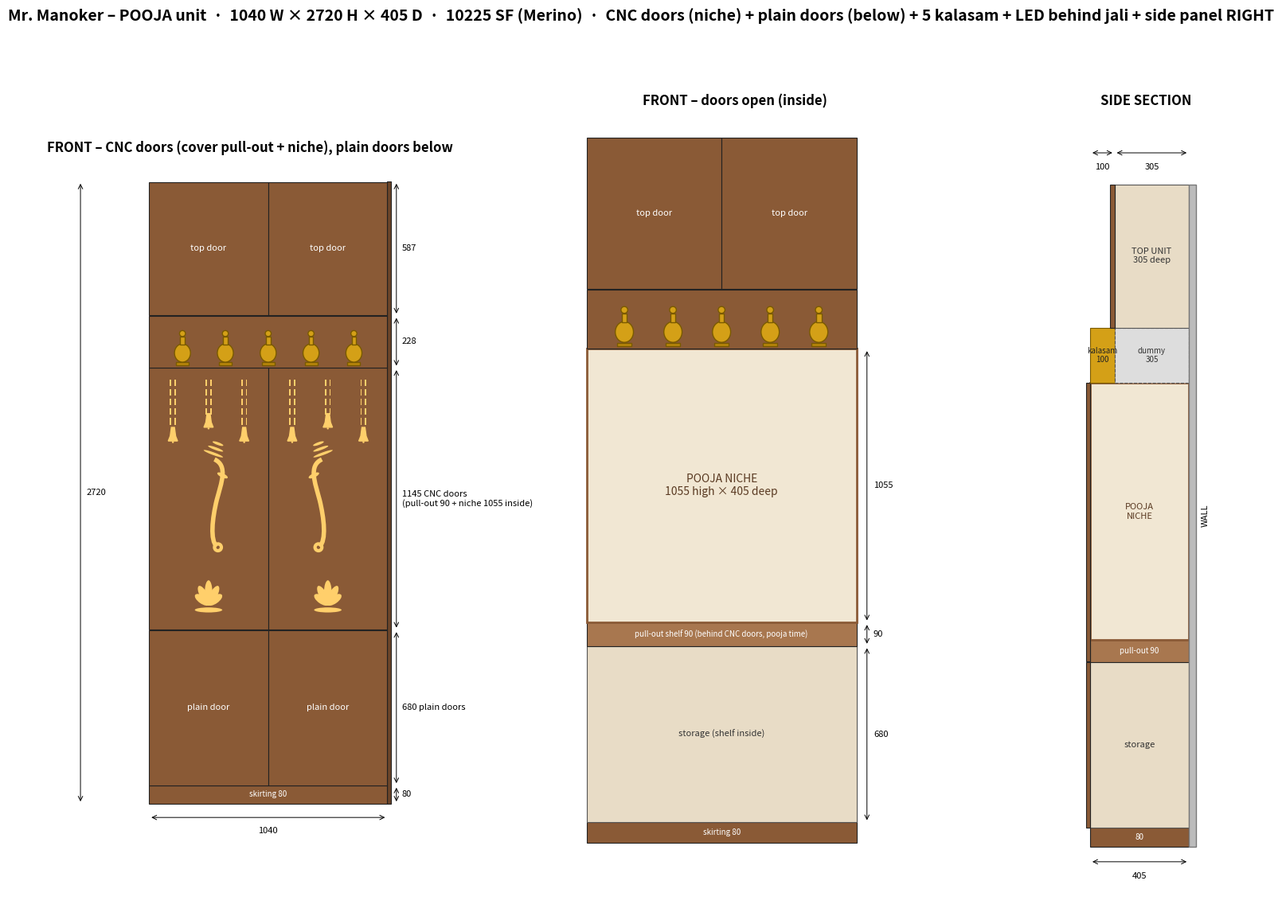

Write the Python code that produced this figure.
"""Mr. Manoker pooja unit - 2D: front (doors closed, CNC jali like the owner's reference), front (doors open), side section."""
import matplotlib; matplotlib.use("Agg")
import matplotlib.pyplot as plt
from matplotlib.patches import Rectangle, Polygon, Ellipse, PathPatch
from matplotlib.path import Path
import numpy as np

W, H, D, KD = 1040, 2720, 405, 100
TU = D - KD
LAM, PANEL, IN, CUT = "#8a5a36", "#6b4429", "#f1e7d3", "#ffcf6b"   # CUT = warm LED glow through the jali


def R(a, x, y, w, h, fc, ec="#222", lw=.8, t="", tc="w", fs=8, ls="-"):
    a.add_patch(Rectangle((x, y), w, h, fc=fc, ec=ec, lw=lw, ls=ls))
    if t: a.text(x + w / 2, y + h / 2, t, ha="center", va="center", fontsize=fs, color=tc)


def dimv(a, y0, y1, x, t):
    a.annotate("", (x, y0), (x, y1), arrowprops=dict(arrowstyle="<->", lw=.7)); a.text(x + 25, (y0 + y1) / 2, t, va="center", fontsize=8)


def dimh(a, x0, x1, y, t):
    a.annotate("", (x0, y), (x1, y), arrowprops=dict(arrowstyle="<->", lw=.7)); a.text((x0 + x1) / 2, y - 70, t, ha="center", fontsize=8)


def bell(a, cx, top, s=1.0):
    a.add_patch(Polygon([(cx - 8 * s, top), (cx + 8 * s, top), (cx + 14 * s, top - 45 * s), (cx + 24 * s, top - 70 * s),
                         (cx - 24 * s, top - 70 * s), (cx - 14 * s, top - 45 * s)], fc=CUT, ec=CUT))
    a.add_patch(Ellipse((cx, top - 76 * s), 10 * s, 10 * s, fc=CUT))


def chain(a, cx, y0, y1):
    y = y0
    while y > y1:
        a.add_patch(Rectangle((cx - 13, y - 30), 6, 30, fc=CUT)); a.add_patch(Rectangle((cx + 7, y - 30), 6, 30, fc=CUT))
        y -= 42


def trunk(a, cx, ytop, mirror=1, sc=1.0):
    m = mirror
    verts = [(cx, ytop), (cx + 60 * m, ytop - 40 * sc), (cx + 30 * m, ytop - 150 * sc), (cx + 10 * m, ytop - 260 * sc),
             (cx - 10 * m, ytop - 380 * sc), (cx - 20 * m, ytop - 520 * sc), (cx + 10 * m, ytop - 560 * sc)]
    a.add_patch(PathPatch(Path(verts, [Path.MOVETO] + [Path.CURVE4] * 6), fc="none", ec=CUT, lw=4))
    a.add_patch(Ellipse((cx + 15 * m, ytop - 565 * sc), 30, 30, fc="none", ec=CUT, lw=3))
    for k in range(3):                                                    # ear lines / crown
        a.add_patch(Ellipse((cx - 5 * m + k * 10 * m, ytop + 25 + k * 22), 90 - k * 20, 12, angle=-20 * m, fc=CUT))
    a.add_patch(Ellipse((cx + 35 * m, ytop - 70), 50, 18, angle=-25 * m, fc=CUT))   # eye


def lotus(a, cx, cy):
    for ang, l in ((0, 110), (-28, 95), (28, 95), (-55, 75), (55, 75)):
        a.add_patch(Ellipse((cx + np.sin(np.radians(ang)) * l * 0.45, cy + np.cos(np.radians(ang)) * l * 0.45), 34, l, angle=-ang, fc=CUT))
    a.add_patch(Ellipse((cx, cy - 25), 120, 22, fc=CUT))


def door_jali_short(a, x, w, y0, y1, mirror=1):
    """CNC design for the upper (pooja niche) door: chains + bells at top, Ganesha motif, small lotus"""
    for k, f in enumerate((0.2, 0.5, 0.8)):
        cx = x + w * f; top = y1 - 50; ln = 200 if k != 1 else 140
        chain(a, cx, top, top - ln); bell(a, cx, top - ln - 10, 0.85)
    trunk(a, x + w * (0.55 if mirror == 1 else 0.45), y1 - 400, mirror, sc=0.68)
    lotus(a, x + w / 2, y0 + 110)


def door_jali(a, x, w, y0, y1, mirror=1):
    """CNC cut design on one door: 3 chains with bells, Ganesha trunk motif, lotus"""
    for k, f in enumerate((0.2, 0.5, 0.8)):
        cx = x + w * f
        top = y1 - 70
        ln = 330 if k != 1 else 250
        chain(a, cx, top, top - ln)
        bell(a, cx, top - ln - 10)
    trunk(a, x + w * (0.55 if mirror == 1 else 0.45), y1 - 620, mirror)
    lotus(a, x + w / 2, y0 + 200)


def kalasam(a, cx, y):
    a.add_patch(Rectangle((cx - 28, y), 56, 14, fc="#b8860b", ec="#7a5a00"))
    a.add_patch(Ellipse((cx, y + 55), 70, 80, fc="#d4a017", ec="#7a5a00"))
    a.add_patch(Rectangle((cx - 10, y + 92), 20, 35, fc="#d4a017", ec="#7a5a00"))
    a.add_patch(Ellipse((cx, y + 140), 26, 26, fc="#d4a017", ec="#7a5a00"))


def top_part(a):
    R(a, 0, 1905, W, 228, LAM)
    for cx in (W * 0.14, W * 0.32, W * 0.5, W * 0.68, W * 0.86):
        kalasam(a, cx, 1915)
    R(a, 0, 2135, W / 2 - 1, H - 2137, LAM, t="top door", fs=8); R(a, W / 2 + 1, 2135, W / 2 - 1, H - 2137, LAM, t="top door", fs=8)


fig, (ax, ox, bx) = plt.subplots(1, 3, figsize=(20, 13), gridspec_kw={"width_ratios": [1.4, 1.4, 0.9]})
# ---- FRONT, doors closed
R(ax, W, 0, 18, H, PANEL)
R(ax, 0, 0, W, 80, LAM, t="skirting 80", fs=7)
for k in range(2):
    x = k * (W / 2 + 1)
    R(ax, x, 80, W / 2 - 1, 678, LAM, t="plain door", fs=8)                       # lower plain doors
    R(ax, x, 762, W / 2 - 1, 1905 - 762, LAM)                                     # upper CNC doors (cover the pull-out)
    door_jali_short(ax, x, W / 2 - 1, 762, 1905, 1 if k == 0 else -1)
top_part(ax)
dimv(ax, 0, H, -300, "2720"); dimv(ax, 0, 80, W + 40, "80"); dimv(ax, 80, 760, W + 40, "680 plain doors"); dimv(ax, 760, 1905, W + 40, "1145 CNC doors\n(pull-out 90 + niche 1055 inside)")
dimv(ax, 1905, 2133, W + 40, "228"); dimv(ax, 2133, H, W + 40, "587"); dimh(ax, 0, W, -60, "1040")
ax.set_title("FRONT – CNC doors (cover pull-out + niche), plain doors below", fontsize=12, weight="bold")
ax.set_xlim(-460, W + 300); ax.set_ylim(-250, H + 100); ax.set_aspect("equal"); ax.axis("off")
# ---- FRONT, doors open (inside)
R(ox, 0, 0, W, 80, LAM, t="skirting 80", fs=7)
R(ox, 0, 80, W, 680, "#e8dcc6", ec="#555", t="storage (shelf inside)", tc="#333")
R(ox, 0, 760, W, 90, "#a8774f", t="pull-out shelf 90 (behind CNC doors, pooja time)", fs=7)
R(ox, 0, 850, W, 1055, IN, ec=LAM, lw=2, t="POOJA NICHE\n1055 high × 405 deep", tc="#5a3a22", fs=10)
top_part(ox)
dimv(ox, 80, 760, W + 40, "680"); dimv(ox, 760, 850, W + 40, "90"); dimv(ox, 850, 1905, W + 40, "1055")
ox.set_title("FRONT – doors open (inside)", fontsize=12, weight="bold")
ox.set_xlim(-200, W + 300); ox.set_ylim(-250, H + 100); ox.set_aspect("equal"); ox.axis("off")
# ---- SIDE SECTION
R(bx, 0, 0, D, 80, LAM, t="80", fs=7)
R(bx, 0, 80, D, 680, "#e8dcc6", ec="#555", t="storage", tc="#333")
R(bx, 0, 760, D, 90, "#a8774f", t="pull-out 90", fs=7)
R(bx, 0, 850, D, 1055, IN, ec=LAM, lw=2, t="POOJA\nNICHE", tc="#5a3a22")
R(bx, -18, 80, 18, 680, LAM); R(bx, -18, 762, 18, 1143, LAM)
R(bx, 0, 1905, KD, 228, "#d4a017", ec="#7a5a00", t="kalasam\n100", tc="#222", fs=7)
R(bx, KD, 1905, TU, 228, "#ddd", ec="#555", t="dummy\n305", tc="#333", fs=7, ls="--")
R(bx, KD, 2133, TU, H - 2133, "#e8dcc6", ec="#555", t="TOP UNIT\n305 deep", tc="#333")
R(bx, KD - 18, 2133, 18, H - 2133, LAM)
bx.add_patch(Rectangle((D, 0), 30, H, fc="#bbb", ec="#777")); bx.text(D + 50, H / 2, "WALL", rotation=90, va="center", fontsize=8)
dimh(bx, 0, D, -60, "405"); dimh(bx, 0, KD, 2850, "100"); dimh(bx, KD, D, 2850, "305")
bx.set_title("SIDE SECTION", fontsize=12, weight="bold")
bx.set_xlim(-150, D + 200); bx.set_ylim(-250, H + 300); bx.set_aspect("equal"); bx.axis("off")
fig.suptitle("Mr. Manoker – POOJA unit  ·  1040 W × 2720 H × 405 D  ·  10225 SF (Merino)  ·  CNC doors (niche) + plain doors (below) + 5 kalasam + LED behind jali + side panel RIGHT", fontsize=14, weight="bold")
fig.savefig("Pooja unit - 2D drawing.png", dpi=130, bbox_inches="tight"); fig.savefig("Pooja unit - 2D drawing.pdf", bbox_inches="tight")
print("ok")
